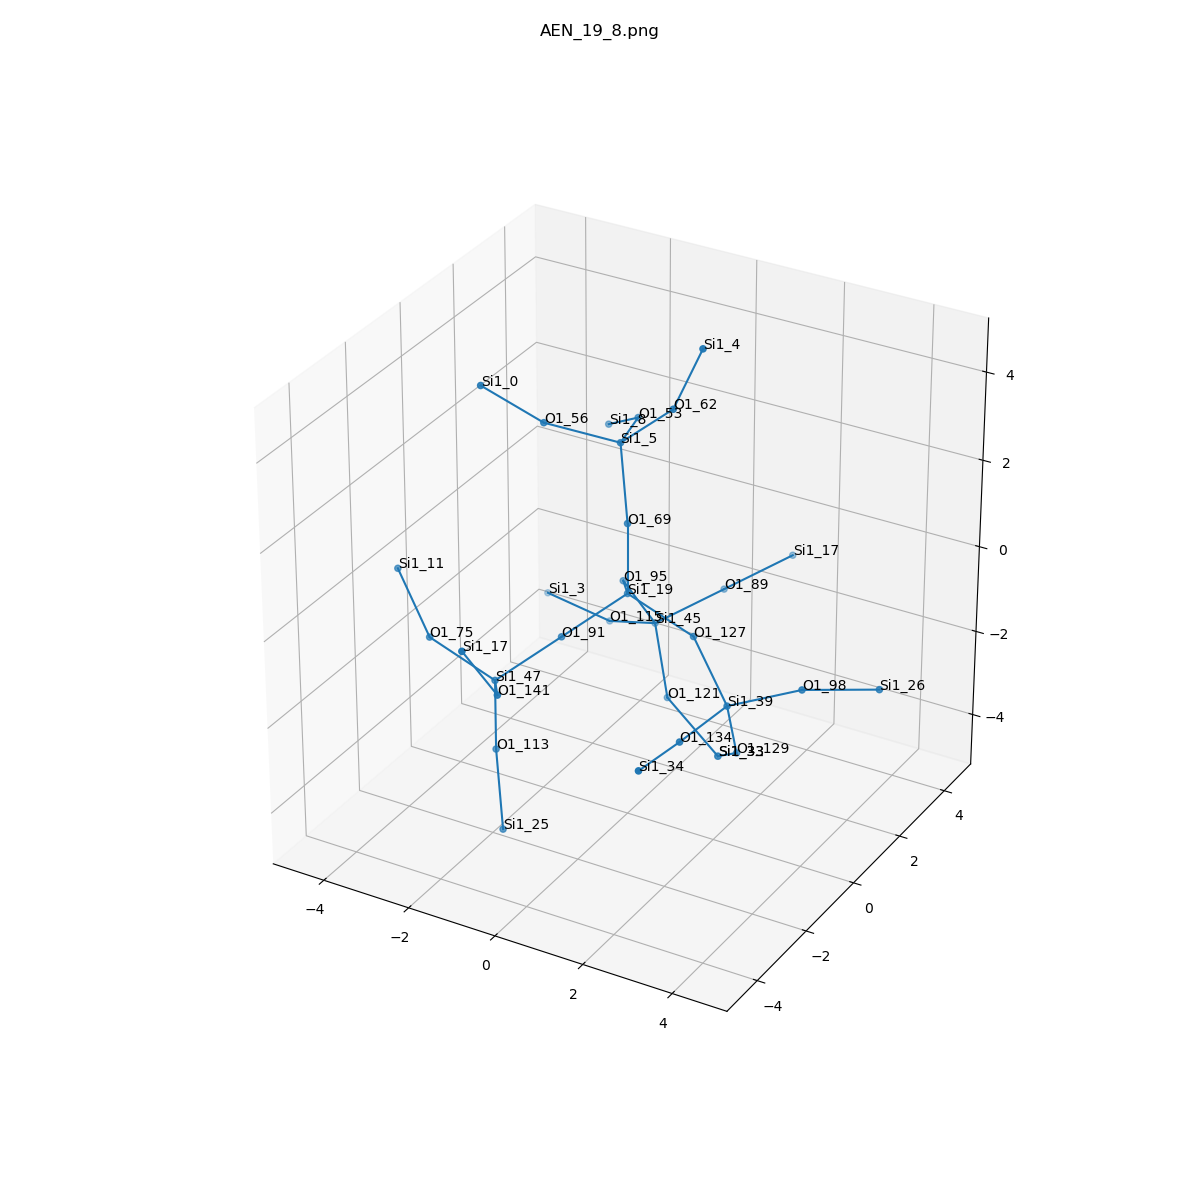

The table this chart was drawn from, first rows:
, neighbor_num, isite, atom, x, y, z, front_index
0, 0, 19, Si1, 0.0, 0.0, 0.0, 
1, 1, 95, O1, -0.8284, 1.26, -0.5688, 0.0
2, 1, 127, O1, 1.509, 2.1701402868520945e-17, -0.5552, 0.0
3, 1, 91, O1, -0.7733, -1.279, -0.5812, 0.0
4, 1, 69, O1, 1.1102230246251565e-16, -2.362508096910174e-17, 1.605, 0.0
5, 2, 45, Si1, -0.5625, 2.101, -1.918, 1.0
6, 2, 39, Si1, 2.648, -0.6638, -1.483, 2.0
7, 2, 47, Si1, -1.547, -2.559, -1.162, 3.0
8, 2, 5, Si1, -0.5261, 0.6331, 2.99, 4.0
9, 3, 89, O1, 0.3686, 3.32, -1.449, 5.0
10, 3, 121, O1, 0.2311, 1.22, -3.004, 5.0
11, 3, 115, O1, -1.945, 2.631, -2.537, 5.0
12, 3, 134, O1, 2.477, -2.263, -1.519, 6.0
13, 3, 98, O1, 4.09, -0.2497, -0.8906, 6.0
14, 3, 129, O1, 2.525, -0.02337, -2.959, 6.0
15, 3, 75, O1, -3.056, -2.559, -0.6072, 7.0
16, 3, 113, O1, -1.547, -2.559, -2.768, 7.0
17, 3, 141, O1, -0.7181, -3.819, -0.5936, 7.0
18, 3, 56, O1, -1.75, -0.2617, 3.528, 8.0
19, 3, 62, O1, 0.6707, 0.6213, 4.064, 8.0
20, 3, 53, O1, -0.9984, 2.153, 2.731, 8.0
21, 4, 17, Si1, 1.3, 4.539, -0.9802, 9.0
22, 4, 33, Si1, 1.576, 0.9333, -3.846, 10.0
23, 4, 3, Si1, -3.542, 2.81, -2.41, 11.0
24, 4, 34, Si1, 2.471, -3.86, -1.322, 12.0
25, 4, 26, Si1, 5.219, 0.8762, -1.131, 13.0
26, 4, 33, Si1, 1.576, 0.9333, -3.846, 14.0
27, 4, 11, Si1, -4.195, -1.895, 0.3208, 15.0
28, 4, 25, Si1, -1.02, -3.192, -4.153, 16.0
29, 4, 17, Si1, -0.9841, -4.66, 0.7552, 17.0
30, 4, 0, Si1, -2.643, -1.152, 4.527, 18.0
31, 4, 4, Si1, 1.303, 0.6604, 5.541, 19.0
32, 4, 8, Si1, -2.141, 2.942, 1.911, 20.0
